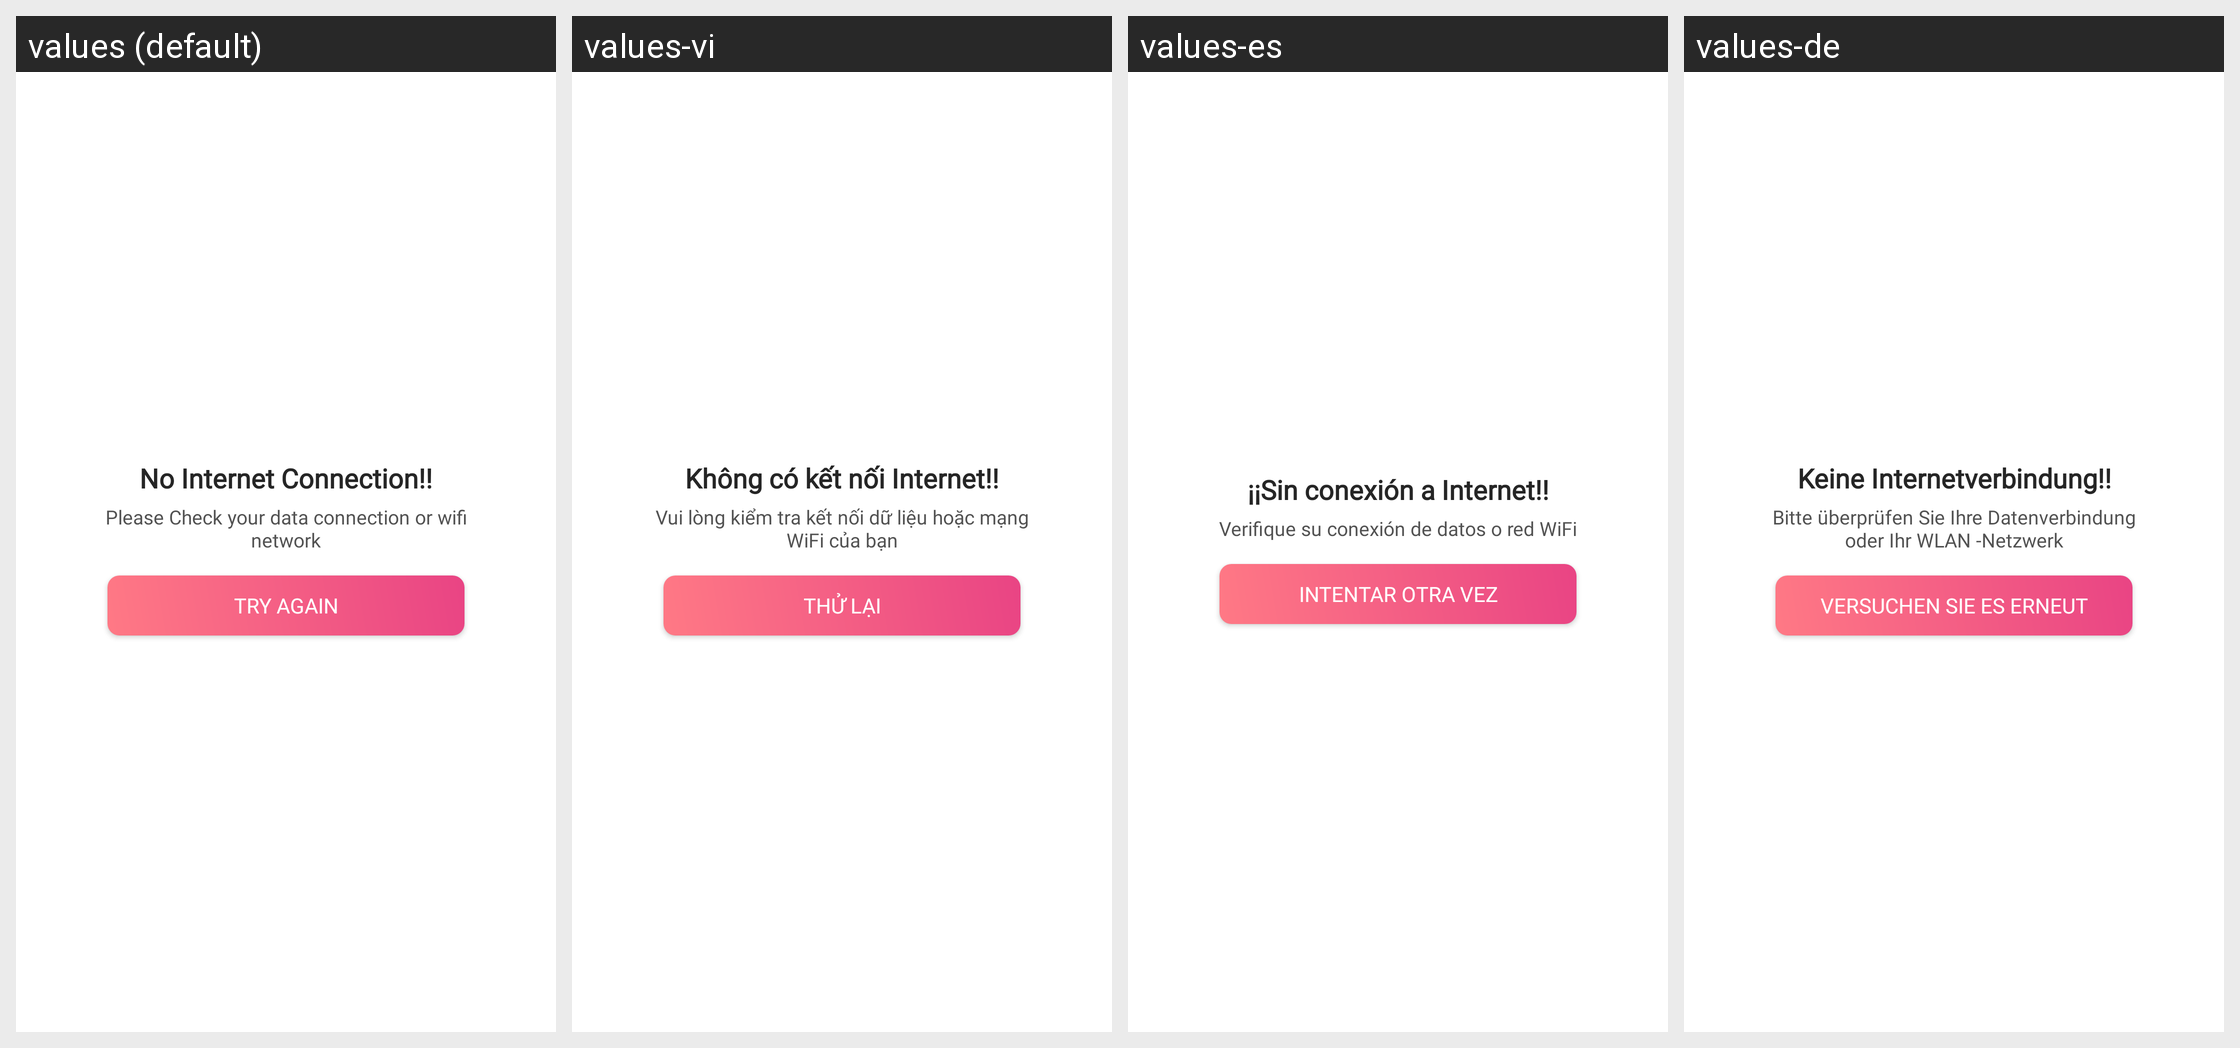

Locale-by-locale string values for the Android screen shown in this grid:
Android screen res/layout/layout_nointernet.xml rendered under 4 locales, left to right: values (default), values-vi, values-es, values-de. Device: Nexus 5 (rendered at 1080×1920; each locale shown at half size, 540×960, under a caption strip naming it); theme Theme.AppTheme.
Other locales in the repository, not shown: values-ar, values-hi, values-in, values-it, values-ru, values-tr.
Strings drawn on this screen, with the default value and each locale's value (text and hints the layout hard-codes, and strings that could not be matched under every locale, appear in the picture but are not listed):

no_internet
  values: No Internet Connection!!
  values-vi: Không có kết nối Internet!!
  values-es: ¡¡Sin conexión a Internet!!
  values-de: Keine Internetverbindung!!

no_internet_msg
  values: Please Check your data connection or wifi network
  values-vi: Vui lòng kiểm tra kết nối dữ liệu hoặc mạng WiFi của bạn
  values-es: Verifique su conexión de datos o red WiFi
  values-de: Bitte überprüfen Sie Ihre Datenverbindung oder Ihr WLAN -Netzwerk

try_again
  values: Try Again
  values-vi: Thử lại
  values-es: Intentar otra vez
  values-de: Versuchen Sie es erneut
